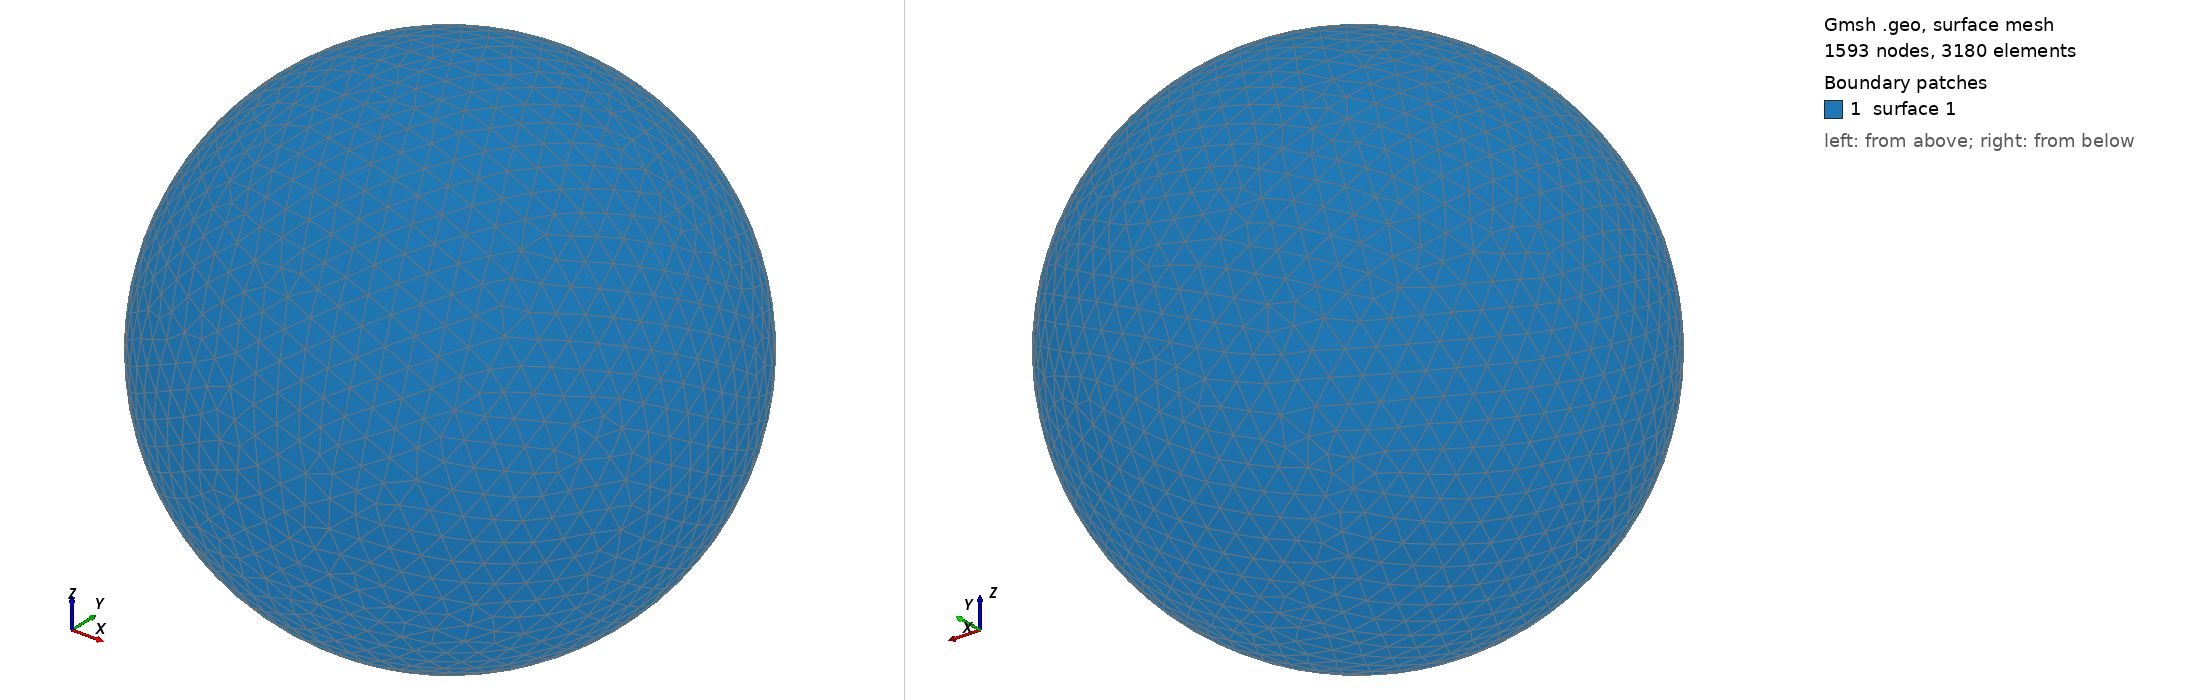

Gmsh geometry script, surface-meshed: 1593 nodes, 3180 surface elements. Boundary patches (legend numbers): 1 surface 1. Left view from above one corner, right view from below the opposite corner. The script declares no physical surfaces, so the legend lists its geometric surfaces. The drawing asked Gmsh for element sizes between 1% and 20% of the model's largest extent; the script's own settings can give other sizes.

=== shot2228.geo (drawn) ===
SetFactory("OpenCASCADE");
Point(1) = {0,0,0,0};
Sphere(1) = {0,0,0,0.30430000};
MeshSize{ PointsOf{ Surface{:}; } } = 0.030430000;
Mesh.ElementOrder=1;
Mesh.Format=39;
